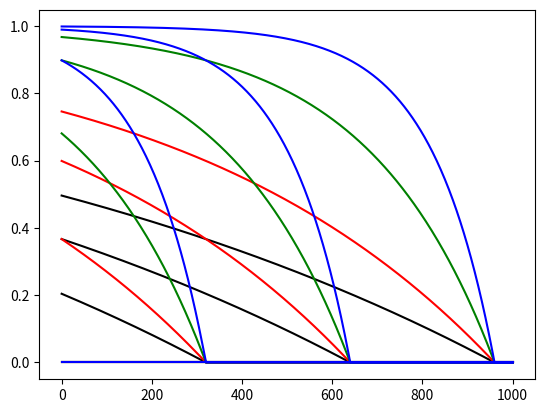
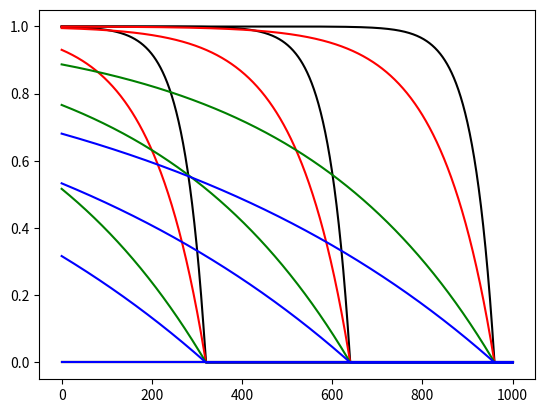
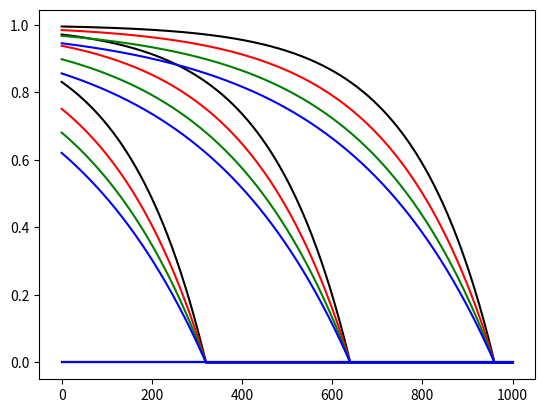

Source code (Python) for these figures, in order:
import matplotlib.pyplot as plt
import numpy as np

def get_density_profile(x, t, c_50, c_p, h, epsilon, n_max, v, P_max):
    
    alpha = (h+epsilon)/(0+epsilon)
    P = P_max*(1.0/(1.0+(c_50/c_p)*alpha))
    n = n_max*(1.0-np.exp(-P*(t-x/v)))
    out_of_bound_indices = x >v*t  
    n[out_of_bound_indices] = 0.0
    return n

def vary_P(workdir):
    
    x = np.linspace(0.0, 1000.0, 1000)
    times = np.linspace(0.0, 48.0, 4)
    
    c_50 = 0.3
    c_p = 0.3
    h = 1000.0
    epsilon = 200.0
    n_max = 1.0
    v = 20.0
    P_max_vals = [0.1, 0.2, 0.5, 1.0]
    colors = ["black", "red", "green", "blue"]
    
    _, ax = plt.subplots()
    for idx, P_max in enumerate(P_max_vals):
        results = []
        for eachTime in times:
            results.append([eachTime, get_density_profile(x, eachTime, c_50, c_p, h, epsilon, n_max, v, P_max)])   
        for eachResult in results:
            ax.plot(x, eachResult[1], color=colors[idx])
            
def vary_c_50(workdir):
    
    x = np.linspace(0.0, 1000.0, 1000)
    times = np.linspace(0.0, 48.0, 4)
    
    c_50 = 0.3
    c_p = 0.3
    h = 1000.0
    epsilon = 200.0
    n_max = 1.0
    v = 20.0
    P_max = 0.5
    c_50_vals = [0.01, 0.1, 0.5, 1.0]
    colors = ["black", "red", "green", "blue"]
    
    _, ax = plt.subplots()
    for idx, c_50 in enumerate(c_50_vals):
        results = []
        for eachTime in times:
            results.append([eachTime, get_density_profile(x, eachTime, c_50, c_p, h, epsilon, n_max, v, P_max)])   
        for eachResult in results:
            ax.plot(x, eachResult[1], color=colors[idx])
            
def vary_h(workdir):
    
    x = np.linspace(0.0, 1000.0, 1000)
    times = np.linspace(0.0, 48.0, 4)
    
    c_50 = 0.3
    c_p = 0.3
    h = 1000.0
    epsilon = 200.0
    n_max = 1.0
    v = 20.0
    P_max = 0.5
    h_vals = [500.0, 750.0, 1000.0, 1250.0]
    colors = ["black", "red", "green", "blue"]
    
    _, ax = plt.subplots()
    for idx, h in enumerate(h_vals):
        results = []
        for eachTime in times:
            results.append([eachTime, get_density_profile(x, eachTime, c_50, c_p, h, epsilon, n_max, v, P_max)])   
        for eachResult in results:
            ax.plot(x, eachResult[1], color=colors[idx])

workdir = "/home/<user>/test/"
vary_P(workdir)
vary_c_50(workdir)
vary_h(workdir)
    
plt.show()